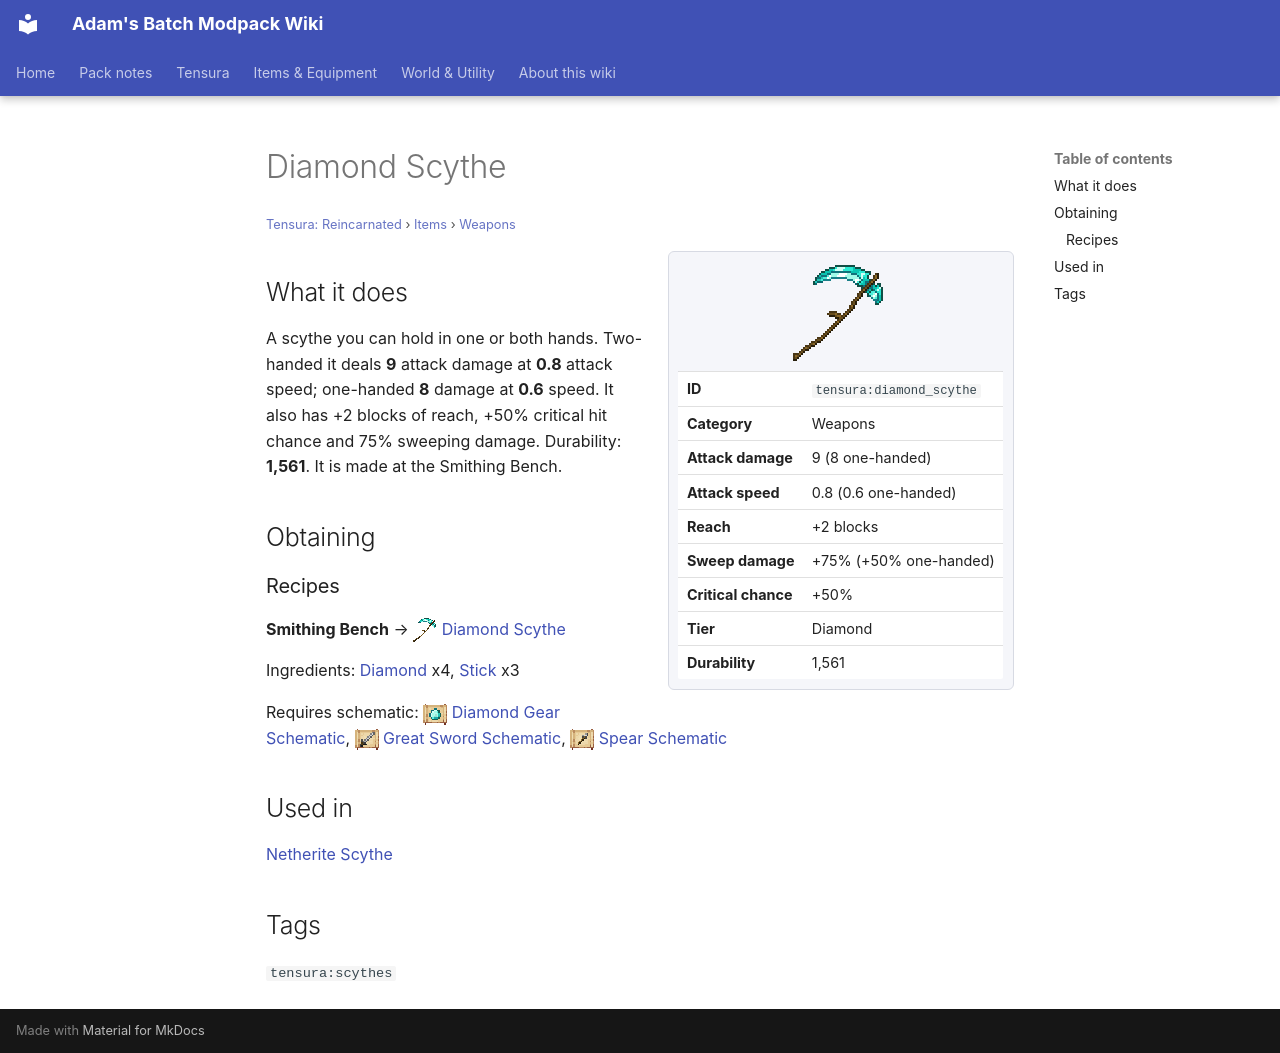

repository: Proteus-Nell/Adams-Batch-MC-Modpack-Wiki · page: tensura-reincarnated/items/weapons/diamond-scythe/index.html · generator: mkdocs

# Diamond Scythe

<small>[Tensura: Reincarnated](../../index.md) &rsaquo; [Items](../index.md) &rsaquo; [Weapons](index.md)</small>

<div class="infobox" markdown>

![Diamond Scythe](../../../assets/icons/tensura/item/diamond_scythe.png)

| | |
|---|---|
| **ID** | `tensura:diamond_scythe` |
| **Category** | Weapons |
| **Attack damage** | 9 (8 one-handed) |
| **Attack speed** | 0.8 (0.6 one-handed) |
| **Reach** | +2 blocks |
| **Sweep damage** | +75% (+50% one-handed) |
| **Critical chance** | +50% |
| **Tier** | Diamond |
| **Durability** | 1,561 |

</div>

## What it does

A scythe you can hold in one or both hands. Two-handed it deals **9** attack damage at **0.8** attack speed; one-handed **8** damage at **0.6** speed. It also has +2 blocks of reach, +50% critical hit chance and 75% sweeping damage. Durability: **1,561**. It is made at the Smithing Bench.

## Obtaining

### Recipes

**Smithing Bench** &rarr; ![](../../../assets/icons/tensura/item/diamond_scythe.png) [Diamond Scythe](diamond-scythe.md)

Ingredients:  [Diamond](https://minecraft.wiki/w/Diamond) x4,  [Stick](https://minecraft.wiki/w/Stick) x3

Requires schematic: ![](../../../assets/icons/tensura/item/diamond_gear_schematic.png) [Diamond Gear Schematic](../schematics/diamond-gear-schematic.md), ![](../../../assets/icons/tensura/item/great_sword_schematic.png) [Great Sword Schematic](../schematics/great-sword-schematic.md), ![](../../../assets/icons/tensura/item/spear_schematic.png) [Spear Schematic](../schematics/spear-schematic.md)

## Used in

[Netherite Scythe](netherite-scythe.md)

## Tags

`tensura:scythes`
